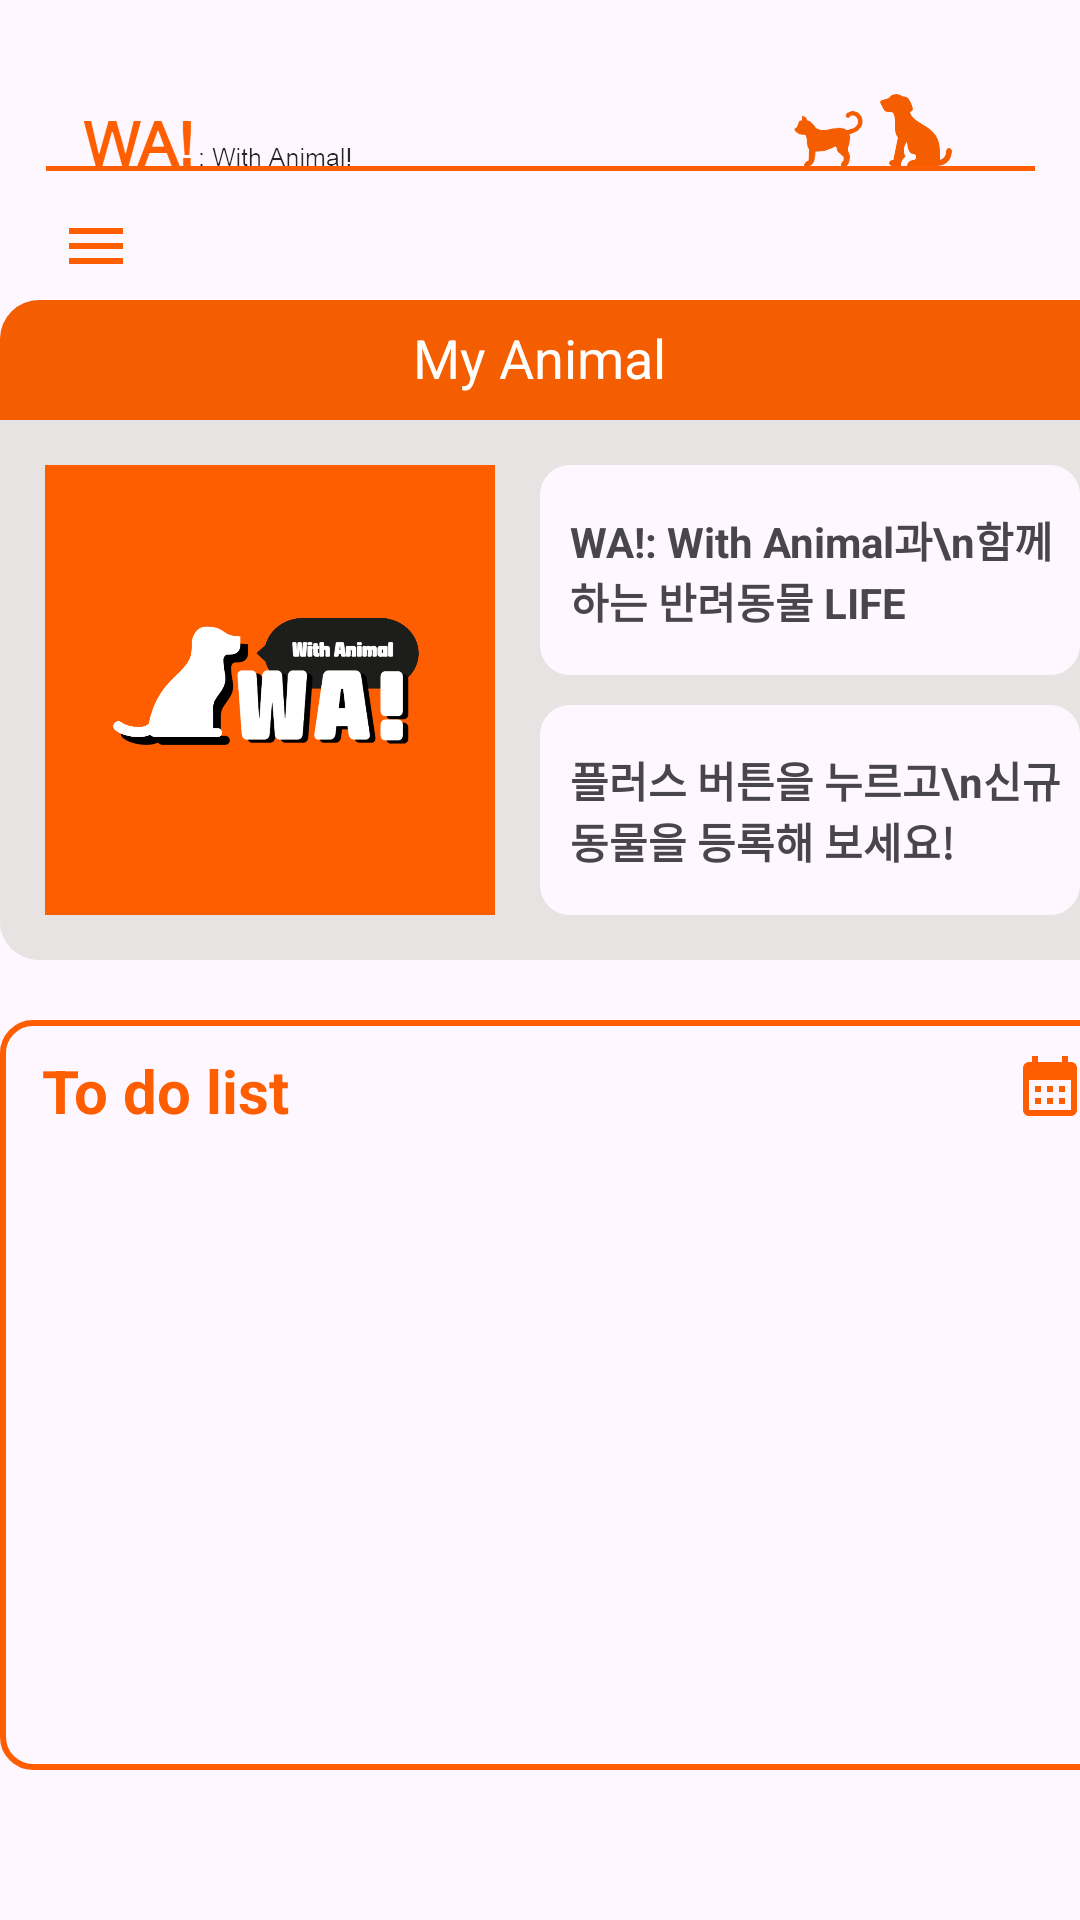

Here is an Android app screen rendered from its layout file. Give the layout XML and the strings, colors and styles it references.
<!-- AndroidManifest.xml: application theme Theme.WA_UI_Design -->
<!-- res/layout/fragment_home_main.xml -->
<?xml version="1.0" encoding="utf-8"?>
<androidx.drawerlayout.widget.DrawerLayout xmlns:android="http://schemas.android.com/apk/res/android"
    xmlns:tools="http://schemas.android.com/tools"
    android:layout_width="match_parent"
    android:layout_height="match_parent"
    android:id="@+id/drawer_layout">

    <FrameLayout
        android:layout_width="match_parent"
        android:layout_height="match_parent">

        <ImageView
            android:layout_width="wrap_content"
            android:layout_height="wrap_content"
            android:src="@drawable/title"/>

        
        <ImageButton
            android:id="@+id/home_categoryB"
            android:layout_width="wrap_content"
            android:layout_height="wrap_content"
            android:layout_marginLeft="20dp"
            android:layout_marginTop="70dp"
            android:background="@android:color/transparent"
            android:src="@drawable/baseline_menu_24" />

    <FrameLayout
        android:layout_width="wrap_content"
        android:layout_height="wrap_content"
        android:layout_gravity="center_horizontal">

        <View
            android:id="@+id/mainbox"
            android:layout_width="375dp"
            android:layout_height="180dp"
            android:layout_centerHorizontal="true"
            android:layout_marginTop="140dp"
            android:background="@drawable/mainbox"/>
    </FrameLayout>

        <FrameLayout
            android:id="@+id/home_initial_view"
            android:layout_width="wrap_content"
            android:layout_height="wrap_content"
            android:layout_gravity="center_horizontal"
            android:visibility="visible"> 

            <View
                android:layout_width="375dp"
                android:layout_height="180dp"
                android:layout_centerHorizontal="true"
                android:layout_marginTop="140dp"
                android:background="@drawable/mainbox"/>

            <ImageView
                android:id="@+id/main_petphoto"
                android:layout_width="150dp"
                android:layout_height="150dp"
                android:layout_marginTop="155dp"
                android:layout_marginLeft="15dp"
                android:src="@drawable/wa_icon"
                android:scaleType="centerCrop"/>

            <TextView
                android:id="@+id/home_text1"
                android:layout_width="180dp"
                android:layout_height="70dp"
                android:layout_marginTop="155dp"
                android:layout_marginLeft="180dp"
                android:text="WA!: With Animal과\n함께 하는 반려동물 LIFE"
                android:textSize="14sp"
                android:textStyle="bold"
                android:paddingLeft="10dp"
                android:gravity="center_vertical"
                android:background="@drawable/textbox" />

            <TextView
                android:id="@+id/home_text2"
                android:layout_width="180dp"
                android:layout_height="70dp"
                android:layout_marginTop="235dp"
                android:layout_marginLeft="180dp"
                android:text="플러스 버튼을 누르고\n신규 동물을 등록해 보세요!"
                android:textSize="14sp"
                android:textStyle="bold"
                android:gravity="center_vertical"
                android:paddingLeft="10dp"
                android:background="@drawable/textbox"/>
        </FrameLayout>

        <FrameLayout
            android:layout_width="wrap_content"
            android:layout_height="wrap_content"
            android:layout_gravity="center_horizontal">

            <View
                android:layout_width="375dp"
                android:layout_height="40dp"
                android:background="@drawable/homeorangetop"
                android:layout_marginTop="100dp"/>

            <TextView
                android:layout_width="wrap_content"
                android:layout_height="wrap_content"
                android:layout_marginTop="107dp"
                android:layout_gravity="center_horizontal"
                android:text="My Animal"
                android:textColor="#FFFFFF"
                android:textSize="18dp"/>

            <ImageButton
                android:id="@+id/homeplusB"
                android:layout_width="wrap_content"
                android:layout_height="wrap_content"
                android:layout_marginTop="107dp"
                android:layout_gravity="right"
                android:layout_marginRight="10dp"
                android:background="@drawable/baseline_add_circle_24w"/>

            <View
                android:layout_width="375dp"
                android:layout_height="250dp"
                android:layout_marginTop="340dp"
                android:layout_centerHorizontal="true"
                android:background="@drawable/orangelinebox"/>

            <TextView
                android:layout_width="wrap_content"
                android:layout_height="wrap_content"
                android:layout_marginTop="350dp"
                android:layout_marginLeft="14dp"
                android:text="To do list"
                android:textColor="#FF5e00"
                android:textStyle="bold"
                android:textSize="20dp"/>
            
            <ImageButton
                android:id="@+id/home_calender"
                android:layout_width="wrap_content"
                android:layout_height="wrap_content"
                android:layout_marginTop="350dp"
                android:layout_marginLeft="340dp"
                android:src="@drawable/baseline_calendar_month_24"
                android:background="@android:color/transparent"/>

            <ScrollView
                android:id="@+id/home_scroll"
                android:layout_width="375dp"
                android:layout_height="210dp"
                android:layout_marginTop="380dp"
                android:fillViewport="true">
                
                <ListView
                    android:id="@+id/home_listview"
                    android:layout_width="match_parent"
                    android:layout_height="match_parent"
                    android:layout_gravity="center_horizontal"
                    android:divider="@null"
                    android:dividerHeight="10dp"
                    android:scrollbars="none"/>
            </ScrollView>

        </FrameLayout>


        <androidx.viewpager.widget.ViewPager
            android:id="@+id/home_view_pager"
            android:layout_width="375dp"
            android:layout_height="wrap_content"
            android:layout_marginTop="130dp"
            android:visibility="visible"
            android:layout_gravity="center_horizontal"/>

    </FrameLayout>
    
    <LinearLayout
        android:layout_width="160dp"
        android:layout_height="650dp"
        android:layout_gravity="start"
        android:orientation="vertical"
        android:background="#FEF7FF">

        <TextView
            android:layout_width="240dp"
            android:layout_height="wrap_content"
            android:text="카테고리"
            android:textStyle="bold"
            android:textColor="@color/white"
            android:padding="15dp"
            android:background="#FF5e00"/>

        <RelativeLayout
            android:layout_width="130dp"
            android:layout_height="30dp"
            android:layout_marginLeft="10dp"
            android:layout_marginTop="10dp">

            <ImageView
                android:layout_width="25dp"
                android:layout_height="25dp"
                android:layout_centerVertical="true"
                android:src="@drawable/baseline_local_hospital_24"/>

            <TextView
                android:layout_width="wrap_content"
                android:layout_height="wrap_content"
                android:layout_centerVertical="true"
                android:layout_marginLeft="30dp"
                android:text="병원 정보"/>
            
            <Button
                android:id="@+id/hospital_category"
                android:layout_width="100dp"
                android:layout_height="30dp"
                android:background="@android:color/transparent"/>

        </RelativeLayout>

        <RelativeLayout
            android:layout_width="130dp"
            android:layout_height="30dp"
            android:layout_marginLeft="10dp"
            android:layout_marginTop="10dp">

            <ImageView
                android:layout_width="25dp"
                android:layout_height="25dp"
                android:layout_centerVertical="true"
                android:src="@drawable/baseline_food_bank_24"/>
            
            <TextView
                android:layout_width="wrap_content"
                android:layout_height="wrap_content"
                android:layout_centerVertical="true"
                android:layout_marginLeft="30dp"
                android:text="음식 정보"/>

            <Button
                android:id="@+id/food_category"
                android:layout_width="100dp"
                android:layout_height="30dp"
                android:background="@android:color/transparent"/>

        </RelativeLayout>

        <RelativeLayout
            android:layout_width="130dp"
            android:layout_height="30dp"
            android:layout_marginLeft="10dp"
            android:layout_marginTop="10dp">

            <ImageView
                android:layout_width="25dp"
                android:layout_height="25dp"
                android:layout_centerVertical="true"
                android:src="@drawable/baseline_search_24"/>

            <TextView
                android:layout_width="wrap_content"
                android:layout_height="wrap_content"
                android:layout_centerVertical="true"
                android:layout_marginLeft="30dp"
                android:text="실종 동물"/>
            
            <Button
                android:id="@+id/missing_category"
                android:layout_width="100dp"
                android:layout_height="30dp"
                android:background="@android:color/transparent"/>

        </RelativeLayout>

        <RelativeLayout
            android:layout_width="130dp"
            android:layout_height="30dp"
            android:layout_marginLeft="10dp"
            android:layout_marginTop="10dp">

            <ImageView
                android:layout_width="25dp"
                android:layout_height="25dp"
                android:layout_centerVertical="true"
                android:src="@drawable/baseline_calendar_month_24"/>

            <TextView
                android:layout_width="wrap_content"
                android:layout_height="wrap_content"
                android:layout_centerVertical="true"
                android:layout_marginLeft="30dp"
                android:text="캘린더"/>
            
            <Button
                android:id="@+id/calender_category"
                android:layout_width="100dp"
                android:layout_height="30dp"
                android:background="@android:color/transparent"/>

        </RelativeLayout>
    </LinearLayout>
</androidx.drawerlayout.widget.DrawerLayout>
<!-- resources referenced by this layout -->
<resources>
  <!-- drawable baseline_calendar_month_24 (drawable) -->
  <vector xmlns:android="http://schemas.android.com/apk/res/android" android:height="24dp" android:tint="#FF5E00" android:viewportHeight="24" android:viewportWidth="24" android:width="24dp">
        
      <path android:fillColor="@android:color/white" android:pathData="M19,4h-1V2h-2v2H8V2H6v2H5C3.89,4 3.01,4.9 3.01,6L3,20c0,1.1 0.89,2 2,2h14c1.1,0 2,-0.9 2,-2V6C21,4.9 20.1,4 19,4zM19,20H5V10h14V20zM9,14H7v-2h2V14zM13,14h-2v-2h2V14zM17,14h-2v-2h2V14zM9,18H7v-2h2V18zM13,18h-2v-2h2V18zM17,18h-2v-2h2V18z"/>
      
  </vector>
  <!-- drawable baseline_food_bank_24 (drawable) -->
  <vector xmlns:android="http://schemas.android.com/apk/res/android" android:height="24dp" android:tint="#FF5E00" android:viewportHeight="24" android:viewportWidth="24" android:width="24dp">
        
      <path android:fillColor="@android:color/white" android:pathData="M12,3L4,9v12h16V9L12,3zM12.5,12.5c0,0.83 -0.67,1.5 -1.5,1.5v4h-1v-4c-0.83,0 -1.5,-0.67 -1.5,-1.5v-3h1v3H10v-3h1v3h0.5v-3h1V12.5zM15,18h-1v-3.5h-1v-3c0,-1.1 0.9,-2 2,-2V18z"/>
      
  </vector>
  <!-- drawable baseline_local_hospital_24 (drawable) -->
  <vector xmlns:android="http://schemas.android.com/apk/res/android" android:height="24dp" android:tint="#FF5E00" android:viewportHeight="24" android:viewportWidth="24" android:width="24dp">
        
      <path android:fillColor="@android:color/white" android:pathData="M19,3L5,3c-1.1,0 -1.99,0.9 -1.99,2L3,19c0,1.1 0.9,2 2,2h14c1.1,0 2,-0.9 2,-2L21,5c0,-1.1 -0.9,-2 -2,-2zM18,14h-4v4h-4v-4L6,14v-4h4L10,6h4v4h4v4z"/>
      
  </vector>
  <!-- drawable baseline_menu_24 (drawable) -->
  <vector xmlns:android="http://schemas.android.com/apk/res/android" android:height="24dp" android:tint="#FF5E00" android:viewportHeight="24" android:viewportWidth="24" android:width="24dp">
        
      <path android:fillColor="@android:color/white" android:pathData="M3,18h18v-2L3,16v2zM3,13h18v-2L3,11v2zM3,6v2h18L21,6L3,6z"/>
      
  </vector>
  <!-- drawable homeorangetop (drawable) -->
  <?xml version="1.0" encoding="utf-8"?>
  <shape xmlns:android="http://schemas.android.com/apk/res/android"
      android:shape="rectangle">
      <solid android:color="#f55e00"/>
      <corners
          android:topLeftRadius="13dp"
          android:topRightRadius="13dp"/>
      <size
          android:width="375dp"
          android:height="40dp"/>
  </shape>
  <!-- drawable mainbox (drawable) -->
  <?xml version="1.0" encoding="utf-8"?>
  <shape xmlns:android="http://schemas.android.com/apk/res/android"
      android:shape="rectangle">
      <solid android:color="#e7e3e3"/>
      <corners
          android:bottomRightRadius="13dp"
          android:bottomLeftRadius="13dp"/>
      <size
          android:width="375dp"
          android:height="50dp"/>
  </shape>
  <!-- drawable orangelinebox (drawable) -->
  <?xml version="1.0" encoding="utf-8"?>
  <shape xmlns:android="http://schemas.android.com/apk/res/android"
      android:shape="rectangle">
      <corners
          android:bottomRightRadius="10dp"
          android:bottomLeftRadius="10dp"
          android:topLeftRadius="10dp"
          android:topRightRadius="10dp"/>
      <size
          android:width="350dp"
          android:height="50dp"/>
      <stroke
          android:color="#ff5e00"
          android:width="2dp"></stroke>
  </shape>
  <!-- drawable textbox (drawable) -->
  <?xml version="1.0" encoding="utf-8"?>
  <shape xmlns:android="http://schemas.android.com/apk/res/android"
      android:shape="rectangle">
      <solid android:color="#FEF7FF"/>
      <corners
          android:bottomRightRadius="10dp"
          android:bottomLeftRadius="10dp"
          android:topLeftRadius="10dp"
          android:topRightRadius="10dp"/>
      <size
          android:width="180dp"
          android:height="20dp"/>
  </shape>
  <style name="Theme.WA_UI_Design" parent="Base.Theme.WA_UI_Design" />
  <style name="Base.Theme.WA_UI_Design" parent="Theme.Material3.DayNight.NoActionBar">
          
          
          <item name="android:statusBarColor">@color/black</item>
      </style>
  <!-- not gathered from this repository: default colours our renderer supplied (Android Studio template values) -->
  <color name="black">#FF000000</color>
  <color name="white">#FFFFFFFF</color>
</resources>
